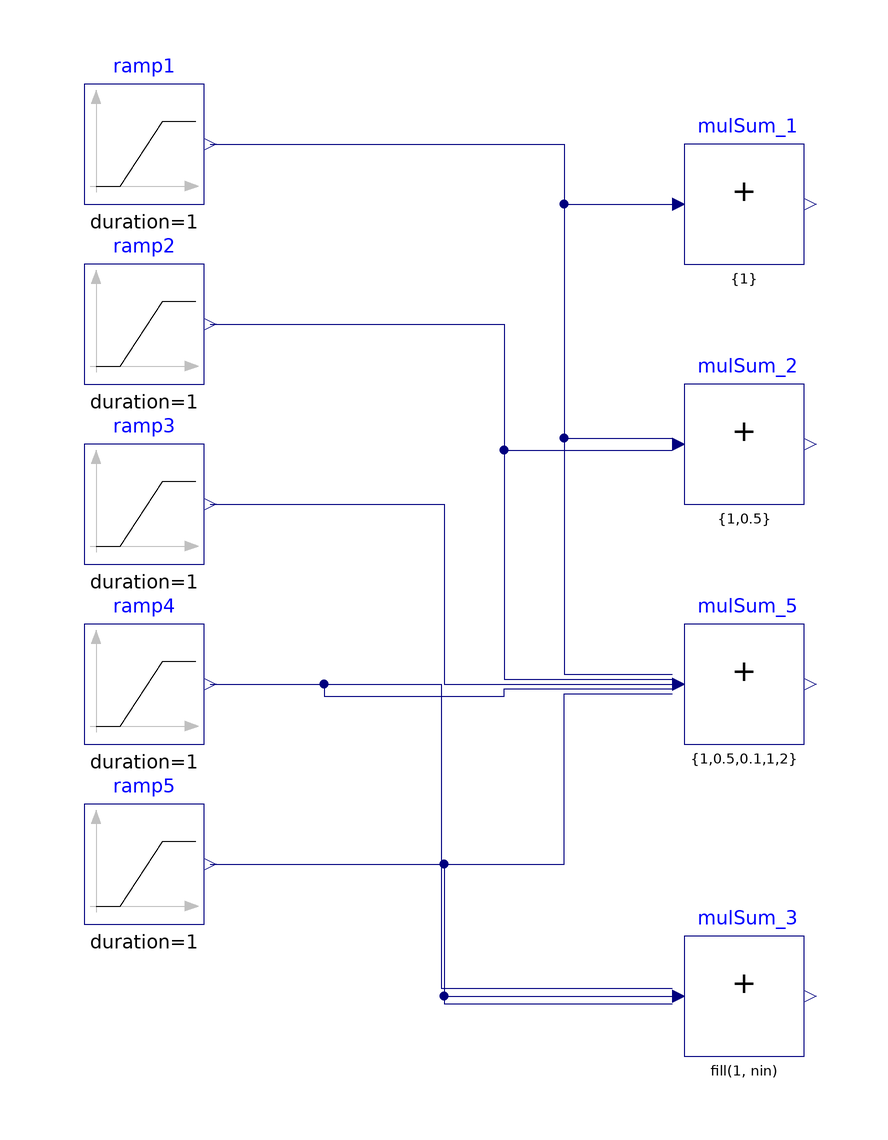

The component connection diagram of the Modelica model below, drawn from its own Placement and Line annotations.

model MultiSum
  "Model to validate the application of MultiSum block"
  BuildingsLite.Controls.OBC.CDL.Reals.Sources.Ramp ramp1(
    duration=1,
    offset=-2,
    height=4)
    "Block that generates ramp signal"
    annotation (Placement(transformation(extent={{-60,50},{-40,70}})));
  BuildingsLite.Controls.OBC.CDL.Reals.Sources.Ramp ramp2(
    height=2,
    duration=1,
    offset=-1)
    "Block that generates ramp signal"
    annotation (Placement(transformation(extent={{-60,20},{-40,40}})));
  BuildingsLite.Controls.OBC.CDL.Reals.Sources.Ramp ramp3(
    height=3,
    duration=1,
    offset=-1)
    "Block that generates ramp signal"
    annotation (Placement(transformation(extent={{-60,-10},{-40,10}})));
  BuildingsLite.Controls.OBC.CDL.Reals.Sources.Ramp ramp4(
    height=3,
    duration=1,
    offset=-2)
    "Block that generates ramp signal"
    annotation (Placement(transformation(extent={{-60,-40},{-40,-20}})));
  BuildingsLite.Controls.OBC.CDL.Reals.Sources.Ramp ramp5(
    height=3,
    duration=1,
    offset=-3)
    "Block that generates ramp signal"
    annotation (Placement(transformation(extent={{-60,-70},{-40,-50}})));
  BuildingsLite.Controls.OBC.CDL.Reals.MultiSum mulSum_5(
    nin=5,
    k={1,0.5,0.1,1,2})
    "Sum of Reals, y = k[1]*u[1] + k[2]*u[2] + ... + k[5]*u[5]"
    annotation (Placement(transformation(extent={{40,-40},{60,-20}})));
  BuildingsLite.Controls.OBC.CDL.Reals.MultiSum mulSum_2(
    nin=2,
    k={1,0.5})
    "Sum of Reals, y = k[1]*u[1] + k[2]*u[2]"
    annotation (Placement(transformation(extent={{40,0},{60,20}})));
  BuildingsLite.Controls.OBC.CDL.Reals.MultiSum mulSum_1(
    nin=1,
    k={1})
    "Sum of Reals, y = k[1]*u[1]"
    annotation (Placement(transformation(extent={{40,40},{60,60}})));
  BuildingsLite.Controls.OBC.CDL.Reals.MultiSum mulSum_3(
    nin=3)
    "Sum of Reals, y = k[1]*u[1] + k[2]*u[2]"
    annotation (Placement(transformation(extent={{40,-92},{60,-72}})));

equation
  connect(ramp1.y,mulSum_5.u[1])
    annotation (Line(points={{-39,60},{-39,60},{20,60},{20,-28.4},{38,-28.4}},color={0,0,127}));
  connect(ramp2.y,mulSum_5.u[2])
    annotation (Line(points={{-39,30},{-39,30},{10,30},{10,-29.2},{38,-29.2}},color={0,0,127}));
  connect(ramp3.y,mulSum_5.u[3])
    annotation (Line(points={{-39,0},{0,0},{0,-30},{38,-30}},color={0,0,127}));
  connect(ramp4.y,mulSum_5.u[4])
    annotation (Line(points={{-39,-30},{-20,-30},{-20,-32},{10,-32},{10,-30.8},{38,-30.8}},color={0,0,127}));
  connect(ramp5.y,mulSum_5.u[5])
    annotation (Line(points={{-39,-60},{20,-60},{20,-31.6},{38,-31.6}},color={0,0,127}));
  connect(ramp1.y,mulSum_1.u[1])
    annotation (Line(points={{-39,60},{20,60},{20,50},{38,50}},color={0,0,127}));
  connect(ramp1.y,mulSum_2.u[1])
    annotation (Line(points={{-39,60},{20,60},{20,11},{38,11}},color={0,0,127}));
  connect(ramp2.y,mulSum_2.u[2])
    annotation (Line(points={{-39,30},{10,30},{10,9},{38,9}},color={0,0,127}));
  connect(ramp4.y,mulSum_3.u[1])
    annotation (Line(points={{-39,-30},{-0.5,-30},{-0.5,-80.6667},{38,-80.6667}},color={0,0,127}));
  connect(ramp5.y,mulSum_3.u[2])
    annotation (Line(points={{-39,-60},{0,-60},{0,-82},{38,-82}},color={0,0,127}));
  connect(ramp5.y,mulSum_3.u[3])
    annotation (Line(points={{-39,-60},{0,-60},{0,-83.3333},{38,-83.3333}},color={0,0,127}));
  annotation (
    experiment(
      StopTime=1.0,
      Tolerance=1e-06),
    __Dymola_Commands(
      file="modelica://Buildings/Resources/Scripts/Dymola/Controls/OBC/CDL/Reals/Validation/MultiSum.mos" "Simulate and plot"),
    Documentation(
      info="<html>
<p>
Validation test for the block
<a href=\"modelica://BuildingsLite.Controls.OBC.CDL.Reals.MultiSum\">
BuildingsLite.Controls.OBC.CDL.Reals.MultiSum</a>.
</p>
<p>
The inputs and gains are configured as follows:
</p>
<ul>
<li>
<i>u<sub>1</sub></i> varies from <i>-2</i> to <i>+2</i>,
with gain <i>k = 1</i>.
</li>
<li>
<i>u<sub>2</sub></i> varies from <i>-1</i> to <i>+1</i>,
with gain <i>k = 0.5</i>.
</li>
<li>
<i>u<sub>3</sub></i> varies from <i>-1</i> to <i>+2</i>,
with gain <i>k = 0.1</i>.
</li>
<li>
<i>u<sub>4</sub></i> varies from <i>-2</i> to <i>+1</i>,
with gain <i>k = 1</i>.
</li>
<li>
<i>u<sub>5</sub></i> varies from <i>-3</i> to <i>0</i>,
with gain <i>k = 2</i>.
</li>
</ul>
</html>",
      revisions="<html>
<ul>
<li>
June 28, 2017, by Jianjun Hu:<br/>
First implementation.
</li>
</ul>
</html>"),
    Icon(
      graphics={
        Ellipse(
          lineColor={75,138,73},
          fillColor={255,255,255},
          fillPattern=FillPattern.Solid,
          extent={{-100,-100},{100,100}}),
        Polygon(
          lineColor={0,0,255},
          fillColor={75,138,73},
          pattern=LinePattern.None,
          fillPattern=FillPattern.Solid,
          points={{-36,60},{64,0},{-36,-60},{-36,60}})}));
end MultiSum;